Run: headless pygame with SDL's dummy video driver; simulated clock (each Clock.tick advances the game by its frame time, no real sleeping); random seed 0; keys injected as events and as key.get_pressed() state; mouse plan: one left click at the window centre at the start of phase 2, then a move to the lower-right quarter at the start of phase 3.
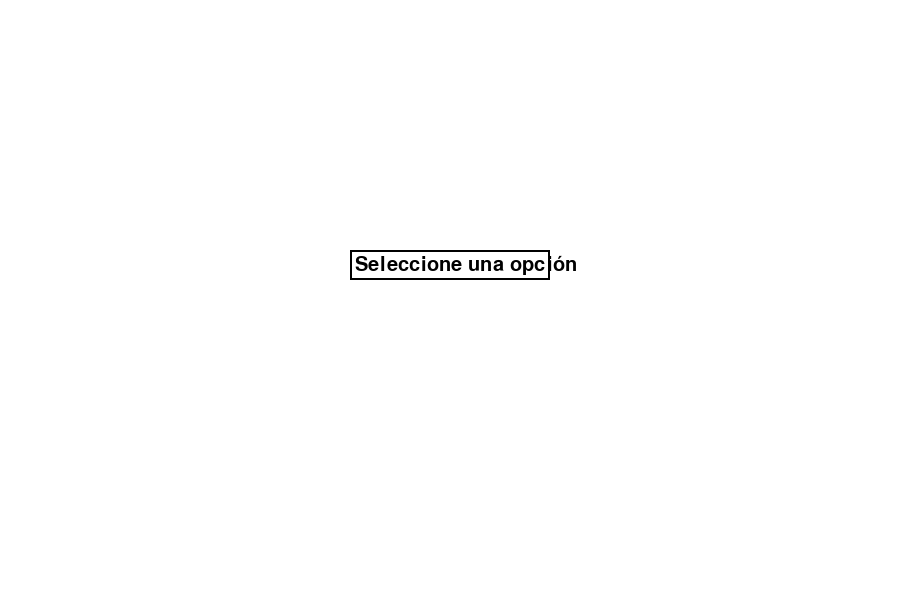
Frame 1 of 4 · flips 1–60 · no input
Frame 2 of 4 · flips 61–180 · clicked the window centre · tapped SPACE, RETURN · held RIGHT (→), D · screen unchanged from frame 1, image omitted
Frame 3 of 4 · flips 181–300 · moved the mouse to the lower-right quarter · held DOWN (↓), S · screen unchanged from frame 2, image omitted
Frame 4 of 4 · flips 301–420 · held LEFT (←), A, UP (↑), W · screen unchanged from frame 3, image omitted

The pygame program that drew these frames:

import pygame

pygame.init()
pygame.font.init()
BLACK = (0, 0, 0)
WHITE = (255, 255, 255)
MAGENT = (154, 13, 105)

font = pygame.font.Font(None, 30)
# Definir dimensiones de la pantalla
size = (900, 600)
screen = pygame.display.set_mode(size)
pygame.display.set_caption('Mi juego')

# Opciones de la lista desplegable
options = ['Opción 1', 'Opción 2', 'Opción 3', 'Opción 4']
selected_option = None  # Opción seleccionada (inicialmente ninguna)

# Variables para el despliegue de la lista
dropdown_rect = pygame.Rect(350, 250, 200, 30)
dropdown_open = False

# Se usa para establecer cuán rápido se actualiza la pantalla
clock = pygame.time.Clock()

# --------------Bucle principal del programa--------------
while True:
    for event in pygame.event.get():
        if event.type == pygame.QUIT:
            pygame.quit()
            exit()
        elif event.type == pygame.MOUSEBUTTONDOWN:
            if dropdown_rect.collidepoint(event.pos):
                dropdown_open = not dropdown_open
            elif dropdown_open:
                option_index = (event.pos[1] - dropdown_rect.y) // 30
                if 0 <= option_index < len(options):
                    selected_option = options[option_index]
                    dropdown_open = False

    screen.fill(WHITE)
    pygame.draw.rect(screen, BLACK, dropdown_rect, 2)
    dropdown_text = font.render(selected_option or "Seleccione una opción", True, BLACK)
    screen.blit(dropdown_text, (dropdown_rect.x + 5, dropdown_rect.y + 5))

    if dropdown_open:
        for i, option in enumerate(options):
            option_rect = pygame.Rect(dropdown_rect.x, dropdown_rect.y + (i + 1) * 30, dropdown_rect.width, 30)
            pygame.draw.rect(screen, WHITE, option_rect)
            pygame.draw.rect(screen, BLACK, option_rect, 1)
            option_text = font.render(option, True, BLACK)
            screen.blit(option_text, (option_rect.x + 5, option_rect.y + 5))

    pygame.display.flip()
    clock.tick(30)
